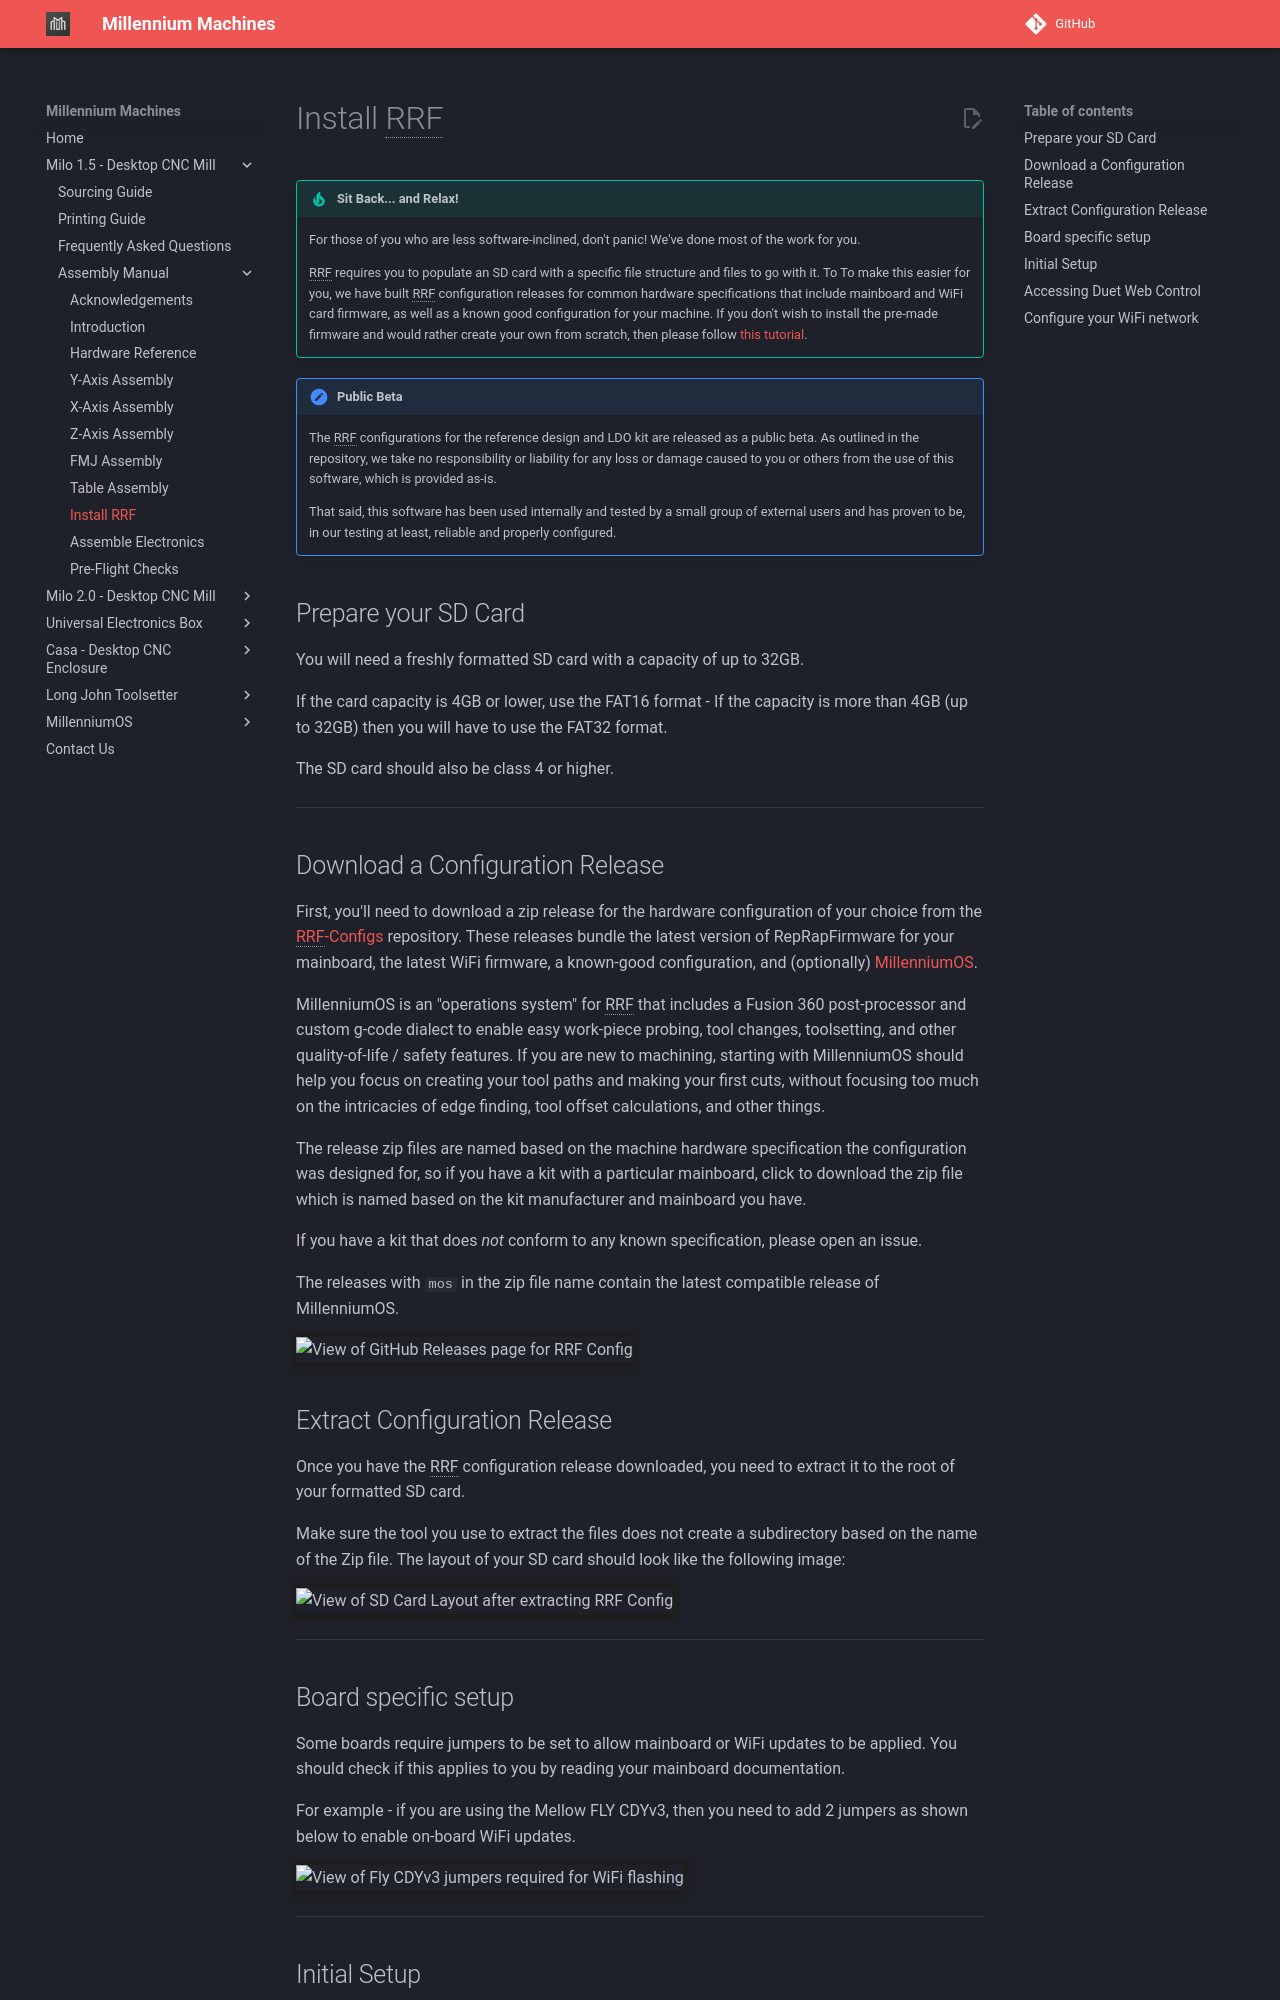

repository: MillenniumMachines/millenniummachines.github.io · page: docs/milo_1.5/manual/chapters/90_install_rrf/index.html · generator: mkdocs

# Install RRF

!!! tip "Sit Back... and Relax!"
    For those of you who are less software-inclined, don't panic! We've done most of the work for you.

    RRF requires you to populate an SD card with a specific file structure and files to go with it. To
    To make this easier for you, we have built RRF configuration releases for common hardware specifications that include mainboard and WiFi card firmware, as well as a known good configuration for your machine.
    If you don't wish to install the pre-made firmware and would rather create your own from scratch, then
    please follow [this tutorial](https://www.youtube.com/watch?v=TAT532vIVzU&t=335s).

*[RRF]: RepRapFirmware

!!! note "Public Beta"
    The RRF configurations for the reference design and LDO kit are released as a public beta. As outlined in the repository, we take no responsibility or liability for any loss or damage caused to you or others from the use of this software, which is provided as-is.

    That said, this software has been used internally and tested by a small group of external users and has proven to be, in our testing at least, reliable and properly configured.

## Prepare your SD Card

You will need a freshly formatted SD card with a capacity of up to 32GB.

If the card capacity is 4GB or lower, use the FAT16 format - If the capacity is more than 4GB (up to 32GB) then you will have to use the FAT32 format.

The SD card should also be class 4 or higher.

---

## Download a Configuration Release

First, you'll need to download a zip release for the hardware configuration of your choice from the [RRF-Configs](https://github.com/MillenniumMachines/RRF-Configs/releases) repository. These releases bundle the latest version of RepRapFirmware for your mainboard, the latest WiFi firmware, a known-good configuration, and (optionally) [MillenniumOS](https://github.com/MillenniumMachines/MillenniumOS).

MillenniumOS is an "operations system" for RRF that includes a Fusion 360 post-processor and custom g-code dialect to enable easy work-piece probing, tool changes, toolsetting, and other quality-of-life / safety features. If you are new to machining, starting with MillenniumOS should help you focus on creating your tool paths and making your first cuts, without focusing too much on the intricacies of edge finding, tool offset calculations, and other things.

The release zip files are named based on the machine hardware specification the configuration was designed for, so if you have a kit with a particular mainboard, click to download the zip file which is named based on the kit manufacturer and mainboard you have.

If you have a kit that does _not_ conform to any known specification, please open an issue.

The releases with `mos` in the zip file name contain the latest compatible release of MillenniumOS.

![View of GitHub Releases page for RRF Config](../img/install_rrf/install_rrf_step_0.png){: .shadow-dark}

## Extract Configuration Release

Once you have the RRF configuration release downloaded, you need to extract it to the root of your formatted SD card.

Make sure the tool you use to extract the files does not create a subdirectory based on the name of the Zip file. The layout of your SD card should look like the following image:

![View of SD Card Layout after extracting RRF Config](../img/install_rrf/install_rrf_step_1.png){: .shadow-dark}

---

## Board specific setup

Some boards require jumpers to be set to allow mainboard or WiFi updates to be applied. You should check if this applies to you by reading your mainboard documentation.

For example - if you are using the Mellow FLY CDYv3, then you need to add 2 jumpers as shown below to enable on-board WiFi updates.

![View of Fly CDYv3 jumpers required for WiFi flashing](../img/install_rrf/install_rrf_step_2.png){: .shadow-dark}

---
